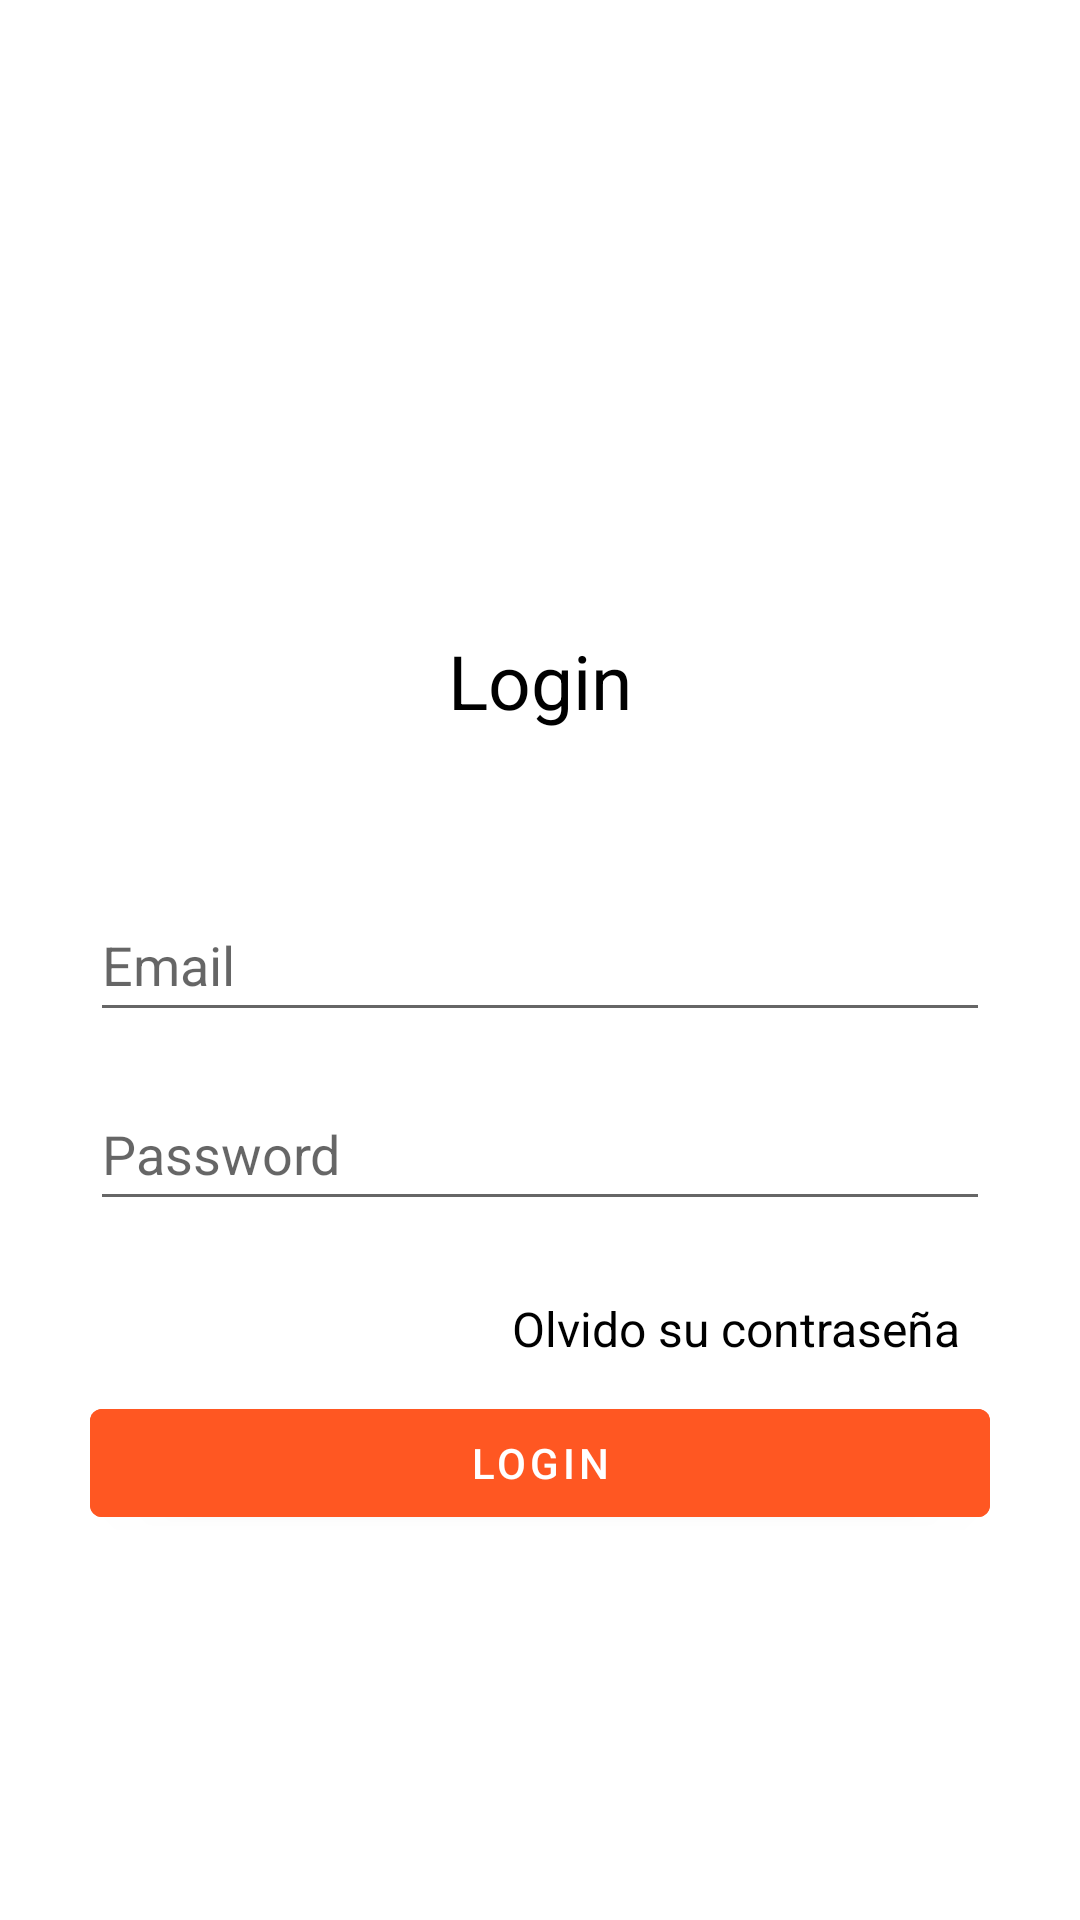

Here is an Android app screen rendered from its layout file. Give the layout XML and the strings, colors and styles it references.
<!-- AndroidManifest.xml: application theme Theme.Doglife -->
<!-- res/layout/activity_login.xml -->
<?xml version="1.0" encoding="utf-8"?>
<RelativeLayout xmlns:android="http://schemas.android.com/apk/res/android"
    xmlns:app="http://schemas.android.com/apk/res-auto"
    xmlns:tools="http://schemas.android.com/tools"
    android:layout_width="match_parent"
    android:layout_height="match_parent"
    tools:context=".LoginActivity"
    android:padding="30dp">




    <ImageView
        android:id="@+id/logo"
        android:layout_width="160dp"
        android:layout_height="160dp"
        android:src="@drawable/patas"
        android:layout_centerHorizontal="true"
        android:layout_marginBottom="20dp"/>

    <TextView
        android:id="@+id/txtLogin"
        android:layout_width="match_parent"
        android:layout_height="wrap_content"
        android:text="Login"
        android:textAlignment="center"
        android:layout_below="@id/logo"
        android:textColor="@color/black"
        android:textSize="25sp"
        android:layout_marginBottom="10dp"/>



    <EditText
        android:id="@+id/editEmail"
        android:layout_width="match_parent"
        android:layout_height="wrap_content"
        android:layout_centerVertical="true"
        android:layout_marginBottom="15dp"
        android:hint="Email"
        android:minHeight="48dp" />

    <EditText
        android:id="@+id/editPassword"
        android:layout_width="match_parent"
        android:layout_height="wrap_content"
        android:layout_below="@id/editEmail"
        android:layout_centerVertical="true"
        android:layout_marginBottom="15dp"
        android:hint="Password"
        android:inputType="textPassword"
        android:minHeight="48dp" />



    <TextView
        android:id="@+id/textRecordar"
        android:layout_width="match_parent"
        android:layout_height="wrap_content"
        android:text="Olvido su contraseña"
        android:textColor="@color/black"
        android:textSize="16dp"
        android:gravity="end"
        android:padding="10dp"
        android:layout_below="@id/editPassword"/>


    <Button
        android:layout_width="match_parent"
        android:layout_height="wrap_content"
        android:id="@+id/btnLogin"
        android:text="Login"
        android:backgroundTint="@color/botones"
        android:layout_below="@id/textRecordar"/>

</RelativeLayout>
<!-- resources referenced by this layout -->
<resources>
  <color name="black">#FF000000</color>
  <color name="botones">#FF5722</color>
  <style name="Theme.Doglife" parent="Theme.MaterialComponents.DayNight.NoActionBar">
          
          <item name="colorPrimary">@color/purple_500</item>
          <item name="colorPrimaryVariant">@color/purple_700</item>
          <item name="colorOnPrimary">@color/white</item>
          
          <item name="colorSecondary">@color/teal_200</item>
          <item name="colorSecondaryVariant">@color/teal_700</item>
          <item name="colorOnSecondary">@color/black</item>
          
          <item name="android:statusBarColor">?attr/colorPrimaryVariant</item>
          
      </style>
  <color name="purple_500">#FF6200EE</color>
  <color name="purple_700">#FF3700B3</color>
  <color name="white">#FFFFFFFF</color>
  <color name="teal_200">#FF03DAC5</color>
  <color name="teal_700">#FF018786</color>
</resources>
